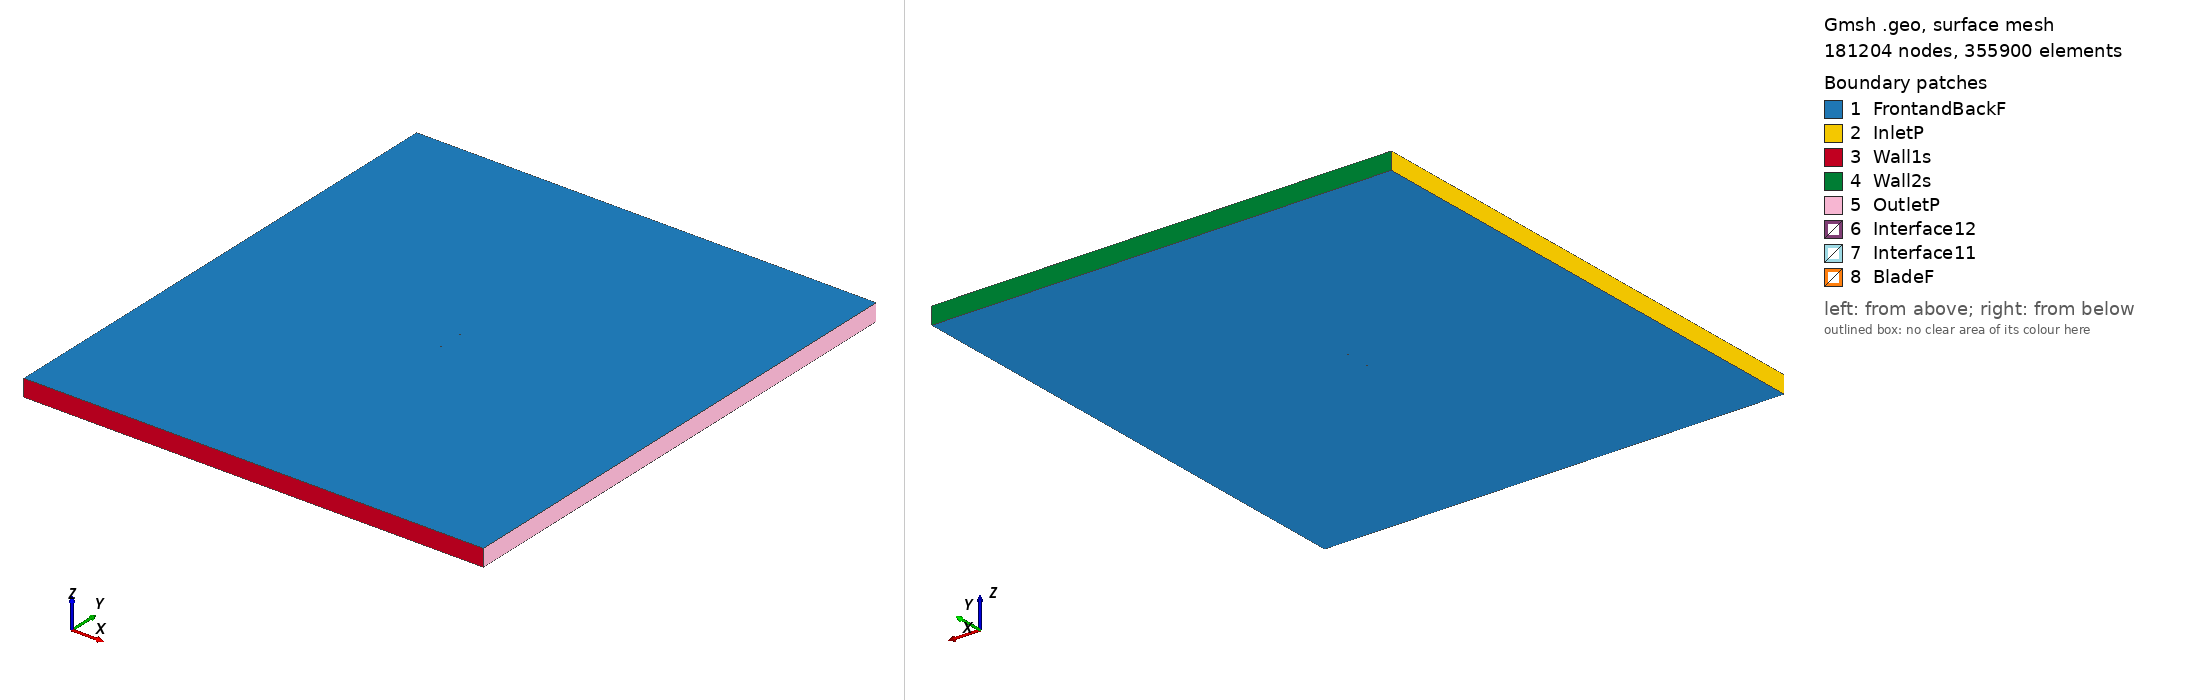

Gmsh geometry script, surface-meshed: 181204 nodes, 355900 surface elements. Boundary patches (legend numbers): 1 FrontandBackF, 2 InletP, 3 Wall1s, 4 Wall2s, 5 OutletP, 6 Interface12, 7 Interface11, 8 BladeF. Left view from above one corner, right view from below the opposite corner. Legend entries are the model's physical surfaces. The drawing asked Gmsh for element sizes between 1% and 20% of the model's largest extent; the script's own settings can give other sizes.

=== wb140_tsr_2.7916_aoa_-3.099.geo (drawn) ===
SetFactory("OpenCASCADE");

Point(1) = {0.074835, 0.739561, 0, 1.0};
Point(2) = {0.069881, 0.740523, 0, 1.0};
Point(3) = {0.062147, 0.742093, 0, 1.0};
Point(4) = {0.054420, 0.743548, 0, 1.0};
Point(5) = {0.046699, 0.744889, 0, 1.0};
Point(6) = {0.038981, 0.746192, 0, 1.0};
Point(7) = {0.031287, 0.747038, 0, 1.0};
Point(8) = {0.023562, 0.748455, 0, 1.0};
Point(9) = {0.015870, 0.749262, 0, 1.0};
Point(10) = {0.008192, 0.749803, 0, 1.0};
Point(11) = {0.000533, 0.750000, 0, 1.0};
Point(12) = {-0.007113, 0.749953, 0, 1.0};
Point(13) = {-0.014746, 0.749670, 0, 1.0};
Point(14) = {-0.022372, 0.749257, 0, 1.0};
Point(15) = {-0.029979, 0.748501, 0, 1.0};
Point(16) = {-0.033778, 0.748028, 0, 1.0};
Point(17) = {-0.037568, 0.747402, 0, 1.0};
Point(18) = {-0.041362, 0.746852, 0, 1.0};
Point(19) = {-0.045148, 0.746150, 0, 1.0};
Point(20) = {-0.048929, 0.745341, 0, 1.0};
Point(21) = {-0.052700, 0.744365, 0, 1.0};
Point(22) = {-0.056461, 0.743205, 0, 1.0};
Point(23) = {-0.060212, 0.741855, 0, 1.0};
Point(24) = {-0.063939, 0.740047, 0, 1.0};
Point(25) = {-0.067647, 0.737903, 0, 1.0};
Point(26) = {-0.071325, 0.735211, 0, 1.0};
Point(27) = {-0.073139, 0.733392, 0, 1.0};
Point(28) = {-0.074890, 0.730429, 0, 1.0};
Point(29) = {-0.072872, 0.728473, 0, 1.0};
Point(30) = {-0.070929, 0.727890, 0, 1.0};
Point(31) = {-0.067046, 0.726800, 0, 1.0};
Point(32) = {-0.063181, 0.726053, 0, 1.0};
Point(33) = {-0.059335, 0.725649, 0, 1.0};
Point(34) = {-0.055499, 0.725436, 0, 1.0};
Point(35) = {-0.051678, 0.725490, 0, 1.0};
Point(36) = {-0.047863, 0.725659, 0, 1.0};
Point(37) = {-0.040241, 0.726148, 0, 1.0};
Point(38) = {-0.036434, 0.726469, 0, 1.0};
Point(39) = {-0.032634, 0.726904, 0, 1.0};
Point(40) = {-0.028829, 0.727263, 0, 1.0};
Point(41) = {-0.021222, 0.728019, 0, 1.0};
Point(42) = {-0.013617, 0.728813, 0, 1.0};
Point(43) = {-0.006011, 0.729607, 0, 1.0};
Point(44) = {0.001596, 0.730363, 0, 1.0};
Point(45) = {0.009199, 0.731195, 0, 1.0};
Point(46) = {0.016809, 0.731913, 0, 1.0};
Point(47) = {0.024416, 0.732669, 0, 1.0};
Point(48) = {0.032021, 0.733464, 0, 1.0};
Point(49) = {0.039629, 0.734220, 0, 1.0};
Point(50) = {0.047232, 0.735052, 0, 1.0};
Point(51) = {0.054835, 0.735884, 0, 1.0};
Point(52) = {0.062443, 0.736640, 0, 1.0};
Point(53) = {0.070044, 0.737511, 0, 1.0};
Point(54) = {0.074917, 0.738045, 0, 1.0};
Point(55) = {-0.074835, -0.739561, 0, 1.0};
Point(56) = {-0.069881, -0.740523, 0, 1.0};
Point(57) = {-0.062147, -0.742093, 0, 1.0};
Point(58) = {-0.054420, -0.743548, 0, 1.0};
Point(59) = {-0.046699, -0.744889, 0, 1.0};
Point(60) = {-0.038981, -0.746192, 0, 1.0};
Point(61) = {-0.031287, -0.747038, 0, 1.0};
Point(62) = {-0.023562, -0.748455, 0, 1.0};
Point(63) = {-0.015870, -0.749262, 0, 1.0};
Point(64) = {-0.008192, -0.749803, 0, 1.0};
Point(65) = {-0.000533, -0.750000, 0, 1.0};
Point(66) = {0.007113, -0.749953, 0, 1.0};
Point(67) = {0.014746, -0.749670, 0, 1.0};
Point(68) = {0.022372, -0.749257, 0, 1.0};
Point(69) = {0.029979, -0.748501, 0, 1.0};
Point(70) = {0.033778, -0.748028, 0, 1.0};
Point(71) = {0.037568, -0.747402, 0, 1.0};
Point(72) = {0.041362, -0.746852, 0, 1.0};
Point(73) = {0.045148, -0.746150, 0, 1.0};
Point(74) = {0.048929, -0.745341, 0, 1.0};
Point(75) = {0.052700, -0.744365, 0, 1.0};
Point(76) = {0.056461, -0.743205, 0, 1.0};
Point(77) = {0.060212, -0.741855, 0, 1.0};
Point(78) = {0.063939, -0.740047, 0, 1.0};
Point(79) = {0.067647, -0.737903, 0, 1.0};
Point(80) = {0.071325, -0.735211, 0, 1.0};
Point(81) = {0.073139, -0.733392, 0, 1.0};
Point(82) = {0.074890, -0.730429, 0, 1.0};
Point(83) = {0.072872, -0.728473, 0, 1.0};
Point(84) = {0.070929, -0.727890, 0, 1.0};
Point(85) = {0.067046, -0.726800, 0, 1.0};
Point(86) = {0.063181, -0.726053, 0, 1.0};
Point(87) = {0.059335, -0.725649, 0, 1.0};
Point(88) = {0.055499, -0.725436, 0, 1.0};
Point(89) = {0.051678, -0.725490, 0, 1.0};
Point(90) = {0.047863, -0.725659, 0, 1.0};
Point(91) = {0.040241, -0.726148, 0, 1.0};
Point(92) = {0.036434, -0.726469, 0, 1.0};
Point(93) = {0.032634, -0.726904, 0, 1.0};
Point(94) = {0.028829, -0.727263, 0, 1.0};
Point(95) = {0.021222, -0.728019, 0, 1.0};
Point(96) = {0.013617, -0.728813, 0, 1.0};
Point(97) = {0.006011, -0.729607, 0, 1.0};
Point(98) = {-0.001596, -0.730363, 0, 1.0};
Point(99) = {-0.009199, -0.731195, 0, 1.0};
Point(100) = {-0.016809, -0.731913, 0, 1.0};
Point(101) = {-0.024416, -0.732669, 0, 1.0};
Point(102) = {-0.032021, -0.733464, 0, 1.0};
Point(103) = {-0.039629, -0.734220, 0, 1.0};
Point(104) = {-0.047232, -0.735052, 0, 1.0};
Point(105) = {-0.054835, -0.735884, 0, 1.0};
Point(106) = {-0.062443, -0.736640, 0, 1.0};
Point(107) = {-0.070044, -0.737511, 0, 1.0};
Point(108) = {-0.074917, -0.738045, 0, 1.0};

// Lines: first blade (splines 1-4)
Spline(1) = {1:16};
Spline(2) = {16:38};
Spline(3) = {38:54};
Spline(4) = {54,1};

// Lines: second blade (splines 5-8)
Spline(5) = {55:70};
Spline(6) = {70:92};
Spline(7) = {92:108};
Spline(8) = {108,55};

// Outer domain (points 20001-4 and lines)
Point(109) = {-13.50000000, -15.00000000, 0, 1.0};
Point(110) = {-13.50000000, 15.00000000, 0, 1.0};
Point(111) = {13.50000000, 15.00000000, 0, 1.0};
Point(112) = {13.50000000, -15.00000000, 0, 1.0};
Line(11) = {109, 110};
Line(12) = {110, 111};
Line(13) = {111, 112};
Line(14) = {109, 112};

// Interface (between moving and stationary domain) (circles)
Circle(9) = {0, 0, 0, 0.80000000, 0, 2*Pi};
Circle(10) = {0, 0, 0, 0.80000000, 0, 2*Pi};

// Loops collect Lines/Splines/etc (blade1, blade2, domain, first circle)
Line Loop(1) = {1:4};
Line Loop(2) = {5:8};
Line Loop(3) = {11,12,13,-14};
Line Loop(4) = {9};

// BooleanDifference cuts out the circle/interface from the domain
Plane Surface(1) = {3};
Plane Surface(2) = {4};
BooleanDifference{ Surface{1}; Delete;}{ Surface{2}; Delete;}

// This one cuts out the blades from the inner circle/interface
Line Loop(6) = {10};
Plane Surface(5) = {6};
Plane Surface(6) = {1};
Plane Surface(7) = {2};
BooleanDifference{ Surface{5}; Delete;}{ Surface{6,7}; Delete;}

// extrude to 3rd dimension
Extrude {0, 0, 1} {Surface{1}; Surface{5}; Layers{1}; Recombine;}

// Physical Surfaces are the named boundaries (patches)
Physical Surface("Interface11") = {12};
Physical Surface("Interface12") = {10};

// sides of domain
Physical Surface("InletP") = {6};
Physical Surface("OutletP") = {9};

// top and bottom of domain
Physical Surface("Wall1s") = {7};
Physical Surface("Wall2s") = {8};

// Check FrontandBackF by ensuring there is nothing in the 3rd dimension
Physical Surface("FrontandBackF") = {1,11,5,21};
Physical Surface("BladeF") = {13:20};
Physical Volume("Turbine") = {2};
Physical Volume("Farfield") = {1};

// settings for airfoil boundary layer
Field[1] = BoundaryLayer;
Field[1].EdgesList = {1:8};
Field[1].hwall_n = 1e-3;
Field[1].thickness = 1.5e-2;
Field[1].ratio = 1.05;
Field[1].Quads = 1;
BoundaryLayer Field = 1;

// control points for mesh (blade and interface)
// floor((arc length / 1.5mm)/ 6) -> Transfinite Line
Transfinite Line {1,2,3,5,6,7} = 34 Using Progression 1;
Transfinite Line {4,8} = 2 Using Progression 1;
Transfinite Line {9, 15} = 800 Using Progression 1;

// For more information on gmsh syntax, visit http://gmsh.info/doc/texinfo/gmsh.html
